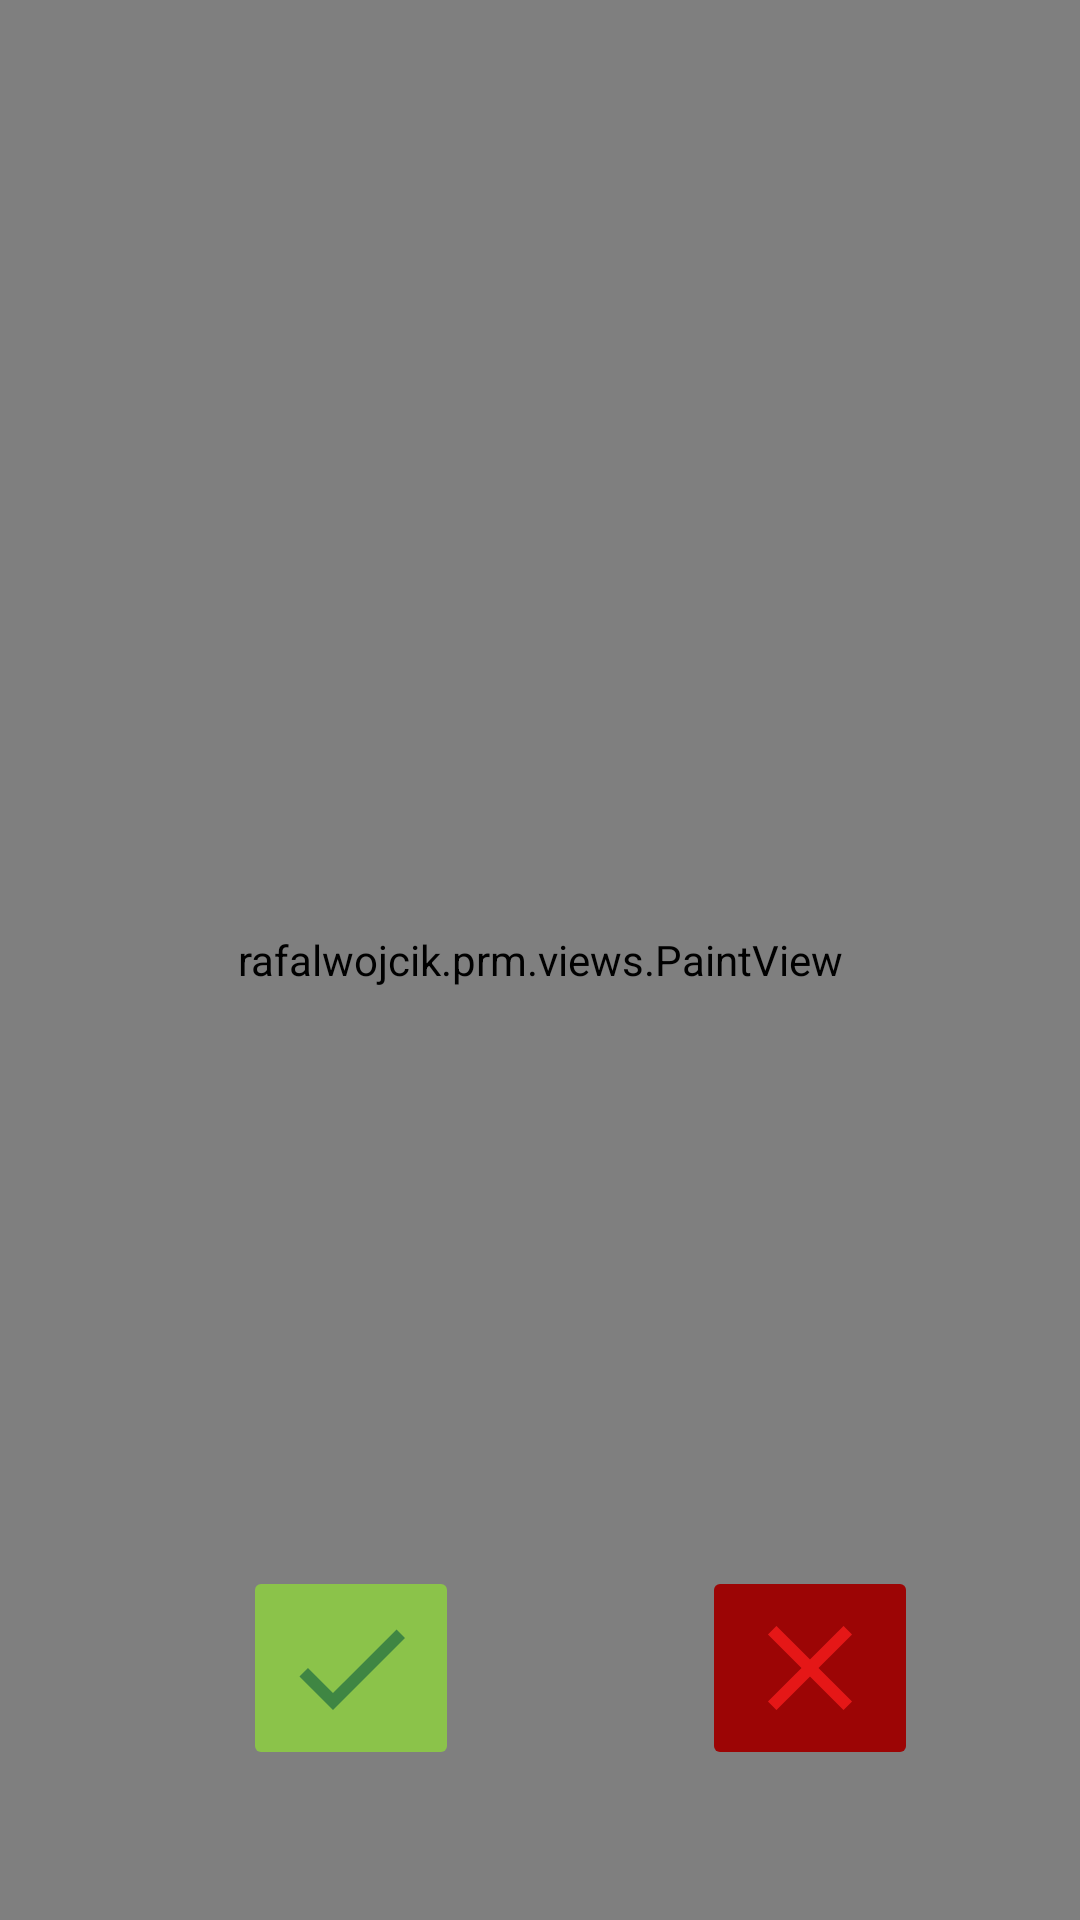

Android layout source for this screen:
<!-- AndroidManifest.xml: application theme Theme.PRM2 -->
<!-- res/layout/notes_on_photo_fragment.xml -->
<?xml version="1.0" encoding="utf-8"?>
<androidx.constraintlayout.widget.ConstraintLayout xmlns:android="http://schemas.android.com/apk/res/android"
    xmlns:app="http://schemas.android.com/apk/res-auto"
    xmlns:tools="http://schemas.android.com/tools"
    android:layout_width="match_parent"
    android:layout_height="match_parent"
    tools:context=".fragments.NotesOnPhotoFragment">

    

    <rafalwojcik.prm.views.PaintView
        android:id="@+id/paintView"
        android:layout_width="match_parent"
        android:layout_height="match_parent"
        app:layout_constraintBottom_toBottomOf="parent"
        app:layout_constraintEnd_toStartOf="parent"
        app:layout_constraintHorizontal_bias="0.0"
        app:layout_constraintStart_toStartOf="parent"
        app:layout_constraintTop_toTopOf="parent"
        app:layout_constraintVertical_bias="0.0" />

    <ImageButton
        android:id="@+id/imageButton_acceptPhoto"
        android:layout_width="wrap_content"
        android:layout_height="wrap_content"
        android:layout_marginBottom="50dp"
        android:backgroundTint="#8BC34A"
        android:src="@drawable/ic_baseline_check_48"
        app:layout_constraintBottom_toBottomOf="parent"
        app:layout_constraintEnd_toStartOf="@+id/imageButton_cancelPhoto"
        app:layout_constraintStart_toStartOf="parent" />

    <ImageButton
        android:id="@+id/imageButton_cancelPhoto"
        android:layout_width="wrap_content"
        android:layout_height="wrap_content"
        android:layout_marginBottom="50dp"
        android:backgroundTint="#9C0505"
        android:src="@drawable/ic_baseline_close_48"
        app:layout_constraintBottom_toBottomOf="parent"
        app:layout_constraintEnd_toEndOf="parent"
        app:layout_constraintStart_toEndOf="@+id/paintView" />

</androidx.constraintlayout.widget.ConstraintLayout>
<!-- resources referenced by this layout -->
<resources>
  <!-- drawable ic_baseline_check_48 (drawable) -->
  <vector android:height="48dp" android:tint="#3F8643"
      android:viewportHeight="24" android:viewportWidth="24"
      android:width="48dp" xmlns:android="http://schemas.android.com/apk/res/android">
      <path android:fillColor="@android:color/white" android:pathData="M9,16.17L4.83,12l-1.42,1.41L9,19 21,7l-1.41,-1.41z"/>
  </vector>
  <!-- drawable ic_baseline_close_48 (drawable) -->
  <vector android:height="48dp" android:tint="#E51717"
      android:viewportHeight="24" android:viewportWidth="24"
      android:width="48dp" xmlns:android="http://schemas.android.com/apk/res/android">
      <path android:fillColor="@android:color/white" android:pathData="M19,6.41L17.59,5 12,10.59 6.41,5 5,6.41 10.59,12 5,17.59 6.41,19 12,13.41 17.59,19 19,17.59 13.41,12z"/>
  </vector>
  <style name="Theme.PRM2" parent="Theme.MaterialComponents.DayNight.NoActionBar">
          
          <item name="colorPrimary">@color/purple_500</item>
          <item name="colorPrimaryVariant">@color/purple_700</item>
          <item name="colorOnPrimary">@color/white</item>
          
          <item name="colorSecondary">@color/teal_200</item>
          <item name="colorSecondaryVariant">@color/teal_700</item>
          <item name="colorOnSecondary">@color/black</item>
          
          <item name="android:statusBarColor" tools:targetApi="l">?attr/colorPrimaryVariant</item>
          
      </style>
  <!-- not gathered from this repository: default colours our renderer supplied (Android Studio template values) -->
  <color name="purple_500">#FF6200EE</color>
  <color name="purple_700">#FF3700B3</color>
  <color name="teal_200">#FF03DAC5</color>
  <color name="teal_700">#FF018786</color>
  <color name="black">#FF000000</color>
  <color name="white">#FFFFFFFF</color>
</resources>
